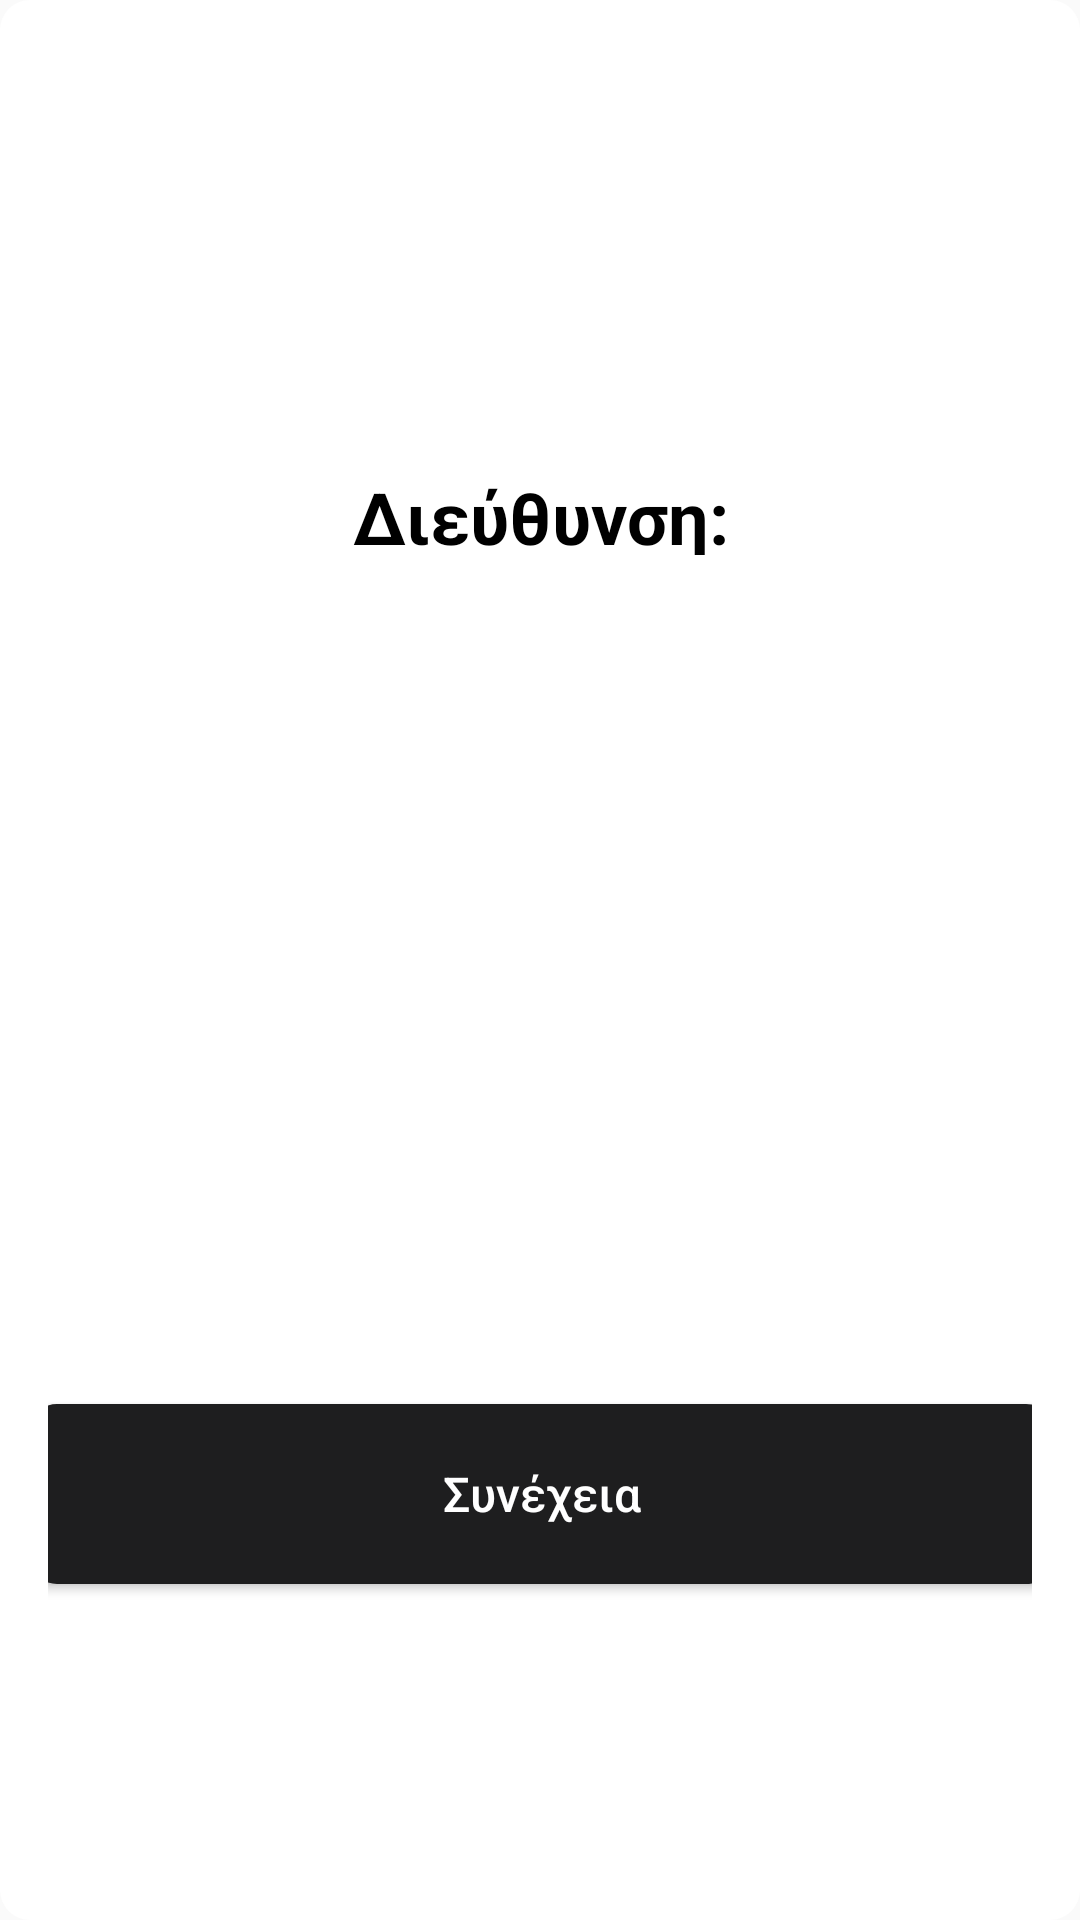

Layout XML and referenced resources for this Android screen:
<!-- AndroidManifest.xml: application theme AppTheme -->
<!-- res/layout/address_sheet_layout.xml -->
<?xml version="1.0" encoding="utf-8"?>
<androidx.constraintlayout.widget.ConstraintLayout xmlns:android="http://schemas.android.com/apk/res/android"
    xmlns:app="http://schemas.android.com/apk/res-auto"
    xmlns:tools="http://schemas.android.com/tools"
    android:layout_width="391dp"
    android:layout_height="269dp"
    android:layout_centerHorizontal="true"
    android:layout_gravity="center_horizontal"
    android:background="@drawable/layout_bg"
    android:orientation="vertical"
    android:padding="16dp"
    android:fitsSystemWindows="true"
    android:layout_alignParentBottom="true">


    <TextView
        android:id="@+id/textView3"
        android:layout_width="309dp"
        android:textStyle="bold"
        android:layout_height="29dp"
        android:layout_marginStart="41dp"
        android:layout_marginLeft="41dp"
        android:layout_marginTop="44dp"
        android:layout_marginEnd="41dp"
        android:layout_marginRight="41dp"
        android:gravity="center"
        android:text="Διεύθυνση:"
        android:textColor="#FF000000"
        android:textSize="24sp"
        app:layout_constraintBottom_toTopOf="@+id/textView4"
        app:layout_constraintEnd_toEndOf="parent"
        app:layout_constraintStart_toStartOf="parent"
        app:layout_constraintTop_toTopOf="parent" />

    <TextView
        android:id="@+id/textView4"
        android:layout_width="309dp"
        android:layout_height="40dp"
        android:layout_marginStart="40dp"
        android:layout_marginLeft="40dp"
        android:layout_marginTop="8dp"
        android:layout_marginEnd="41dp"
        android:layout_marginRight="41dp"
        android:textColor="#FF000000"
        android:textSize="16sp"
        app:layout_constraintBottom_toTopOf="@+id/button"
        app:layout_constraintEnd_toEndOf="parent"
        app:layout_constraintStart_toStartOf="parent"
        app:layout_constraintTop_toBottomOf="@+id/textView3" />

    <Button
        android:id="@+id/button"
        android:layout_width="343dp"
        android:layout_height="60dp"
        android:layout_marginStart="24dp"
        android:layout_marginLeft="24dp"
        android:layout_marginTop="43dp"
        android:layout_marginEnd="24dp"
        android:layout_marginRight="24dp"
        android:background="@drawable/button_bg"
        android:text="Συνέχεια"
        android:textAllCaps="false"
        android:textColor="#FFFFFFFF"
        android:textSize="16sp"
        app:layout_constraintBottom_toBottomOf="parent"
        app:layout_constraintEnd_toEndOf="parent"
        app:layout_constraintStart_toStartOf="parent"
        app:layout_constraintTop_toBottomOf="@+id/textView4" />


</androidx.constraintlayout.widget.ConstraintLayout>
<!-- resources referenced by this layout -->
<resources>
  <!-- drawable button_bg (drawable) -->
  <?xml version="1.0" encoding="UTF-8"?>
  <shape xmlns:android="http://schemas.android.com/apk/res/android">
      <solid android:color="#FF1E1E1F"/>
      <corners android:radius="10dp"/>
  </shape>
  <!-- drawable layout_bg (drawable) -->
  <?xml version="1.0" encoding="utf-8"?>
  <shape
      xmlns:android="http://schemas.android.com/apk/res/android"
      android:shape="rectangle"
      android:dither="true">
      <solid android:color="#FFFFFF"/>
      <corners android:radius="10dp"/>
  </shape>
  <style name="AppTheme" parent="Theme.AppCompat.Light.DarkActionBar">
          
          <item name="colorPrimary">@color/colorPrimary</item>
          <item name="colorPrimaryDark">@color/colorPrimaryDark</item>
          <item name="colorAccent">@color/common_google_signin_btn_text_dark_focused</item>
          <item name="windowNoTitle">true</item>
          <item name="windowActionBar">false</item>
      </style>
  <!-- not gathered from this repository: default colours our renderer supplied (Android Studio template values) -->
  <color name="colorPrimary">#FF6200EE</color>
  <color name="colorPrimaryDark">#FF3700B3</color>
</resources>
